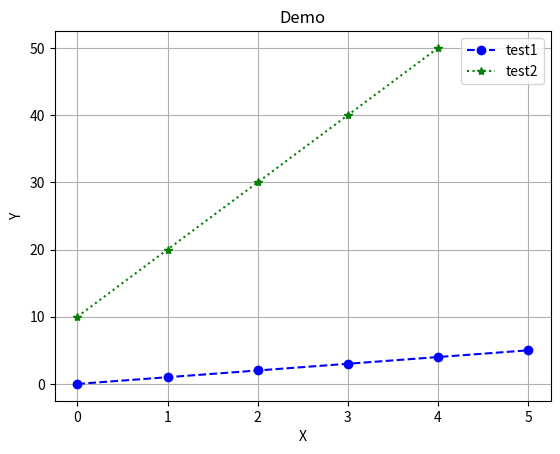

The matplotlib source for this figure:
import numpy as np
import matplotlib.pyplot as plt

data = [10,20,30,40,50]
x = [0,1,2,3,4,5]
y = [0,1,2,3,4,5]


plt.plot(x, y, linestyle='--', color='blue', marker='o', label='test1')
plt.plot(data, linestyle=':', color='green', marker='*', label='test2')

plt.legend(); #Explanatory note

plt.title('Demo') #Title
plt.xlabel('X') #X label
plt.ylabel('Y') #Y label
plt.grid(True); #Show grid